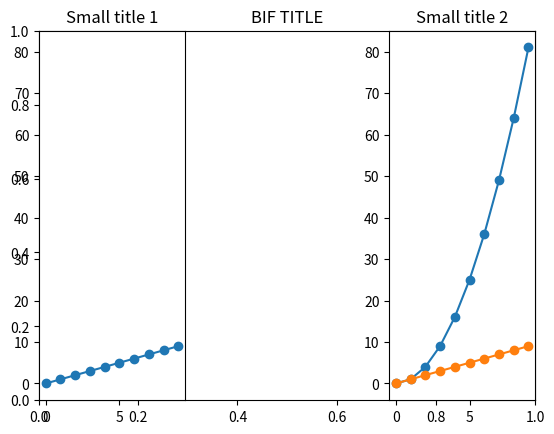

Generate this figure with matplotlib:
# proprietary to BEERA // DO NOT COPY
import pandas as pd
import numpy as np
from time import sleep
import matplotlib as mpl
import matplotlib.pyplot as plt

plt.figure()
plt.title('BIF TITLE')
data = np.array([i for i in range(10)])

ax_1 = plt.subplot(1,3,1)
plt.title('Small title 1')
plt.plot(data, '-o')
ax_2 = plt.subplot(1,3,3, sharey = ax_1)
plt.plot(np.array([i**2 for i in range(10)]), '-o')
plt.title('Small title 2')
plt.plot(data,'-o')






plt.show()